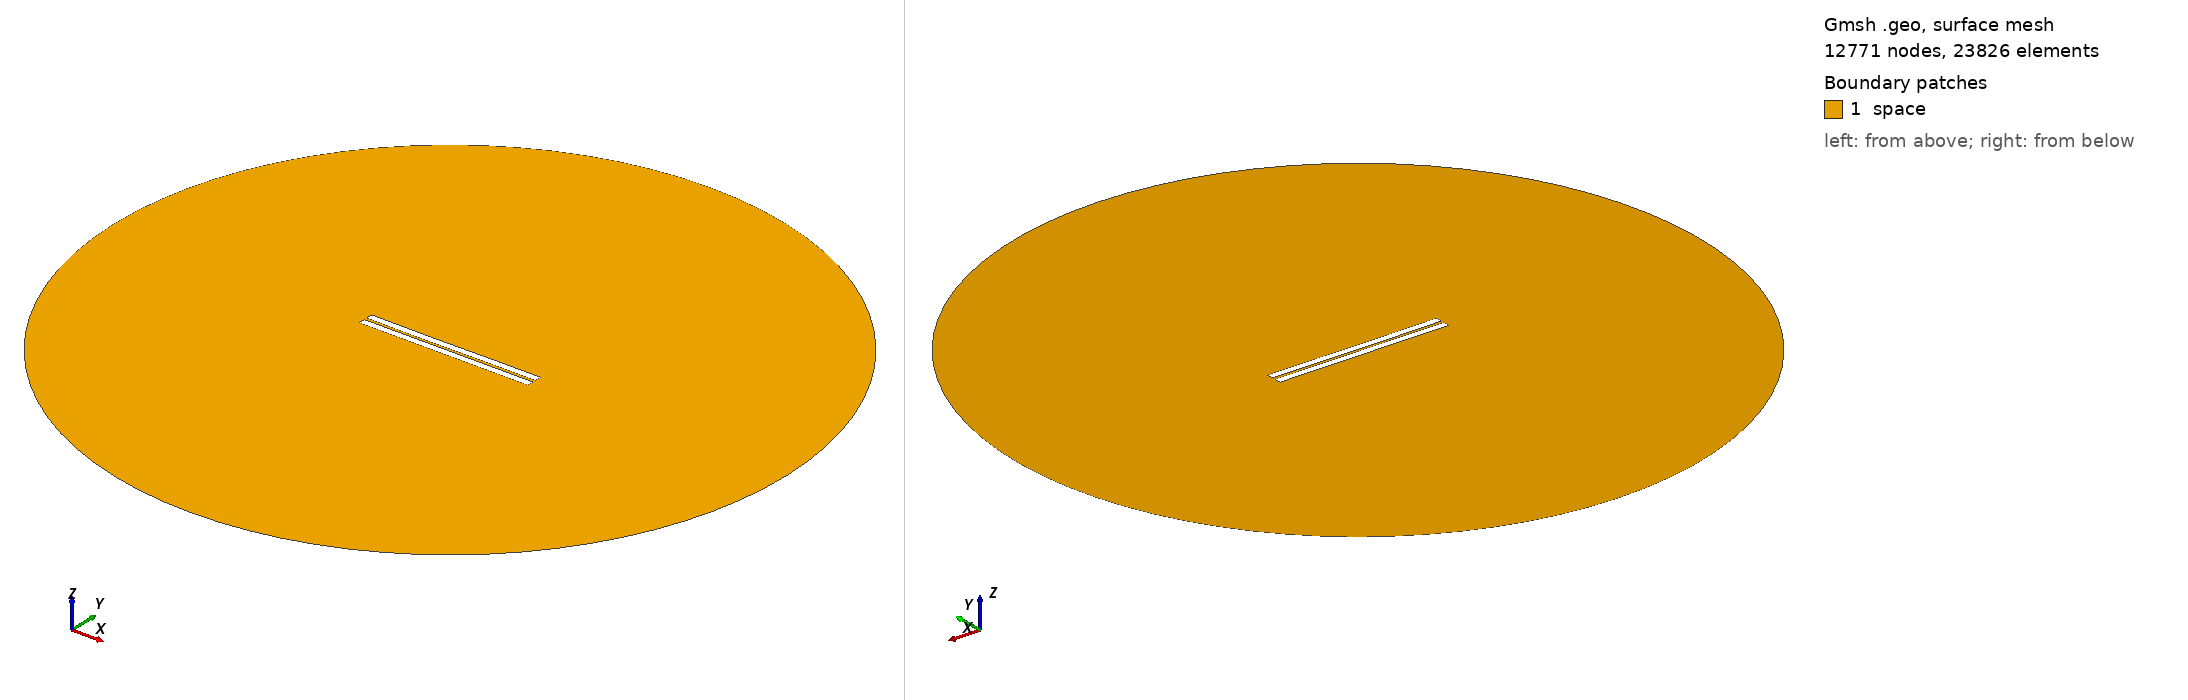

Gmsh geometry script, surface-meshed: 12771 nodes, 23826 surface elements. Boundary patches (legend numbers): 1 space. Left view from above one corner, right view from below the opposite corner. Legend entries are the model's physical surfaces. The drawing asked Gmsh for element sizes between 1% and 20% of the model's largest extent; the script's own settings can give other sizes.

=== 283.geo (drawn) ===
//---------------------------------------
// Geometry kernel
//---------------------------------------

SetFactory("OpenCASCADE");



//---------------------------------------
// Parameters of the geometry
//---------------------------------------

// Overetch of the upper plate
overetch = 0.0;

// Distance between the plates
distance = 1.5;

// Discretization over the x axis (for the deformation)
nx = 50; 

// Length of the plate
L = 100 - overetch; 

// Number of modes
n = 4; 

// 1st mode coefficient
coeff(1) = 0.0;
beta(1) = 0.596864 * 3.1415926535 / L;

// 2nd mode coefficient
coeff(2) = -0.075;
beta(2) = 1.49418 * 3.1415926535 / L;

// 3rd mode coefficient
coeff(3) = -0.075;
beta(3) = 2.50025 * 3.1415926535 / L;

// 4th mode coefficient
coeff(4) = 0.0;
beta(4) = 3.49999 * 3.1415926535 / L;



//---------------------------------------
// Upper plate (deformed rectangle)
//---------------------------------------

// Coordiantes of the upper plate
xmin = -50;
xmax = 50 - overetch;

// Height of the upper plate
yheight = 4 - 2 * overetch;

// Indexes of the points
UpperID[] = {};
LowerID[] = {};
LeftID[] = {};
RightID[] = {};

// Point index
p = 1;

// Horizontal edges
For i In {1:nx}
    x = xmin + (i-1)*(xmax - xmin)/(nx-1);

    y_bottom = distance / 2 + overetch;
    For j In {1:n}
        C = (Cosh(beta(j)*L) + Cos(beta(j)*L)) / (Sinh(beta(j)*L) + Sin(beta(j)*L));
        y_bottom  = y_bottom + coeff(j) * (Cosh(beta(j)*(x+50)) - Cos(beta(j)*(x+50)) - C * (Sinh(beta(j)*(x+50)) - Sin(beta(j)*(x+50))));
    EndFor

    y_top = y_bottom + yheight;

    Point(p) = {x, y_top, 0, 1.0};
    UpperID[i] = p;
    p = p + 1;

    Point(p) = {x, y_bottom, 0, 1.0};
    LowerID[i] = p;
    p = p + 1;
EndFor

// Create point lists
UpperPts[] = {}; LowerPts[] = {};
For i In {1:nx}
  UpperPts[] += {UpperID[i]};
  LowerPts[] += {LowerID[i]};
EndFor

// Build splines
Spline(1) = {UpperPts[]};
Spline(2) = {LowerPts[]};
Line(3) = {LowerPts[nx-1], UpperPts[nx-1]};
Line(4) = {LowerPts[0], UpperPts[0]};

// Build the plane surface
Curve Loop(1) = {2, 3, -1, -4};
Plane Surface(1) = {1};



//---------------------------------------
// Lower plate (rectangle)
//---------------------------------------

// Vertices
Point(1001) = {-50, -1, 0, 1.0};
Point(1002) = { 50, -1, 0, 1.0};
Point(1003) = { 50,  -5, 0, 1.0};
Point(1004) = {-50,  -5, 0, 1.0};

// Edges
Line(5) = {1001, 1002};
Line(6) = {1002, 1003};
Line(7) = {1003, 1004};
Line(8) = {1004, 1001};

// Plane surface
Line Loop(2) = {5, 6, 7, 8};
Plane Surface(2) = {2}; 



//---------------------------------------
// Outer (fictious) boundary
//---------------------------------------

// Points
Point(1005) = {0, 0, 0};       // Center
Point(1006) = {200, 0, 0};     // Start point
Point(1007) = {0, 200, 0};     // 90 degrees
Point(1008) = {-200, 0, 0};    // 180 degrees
Point(1009) = {0, -200, 0};    // 270 degrees

// Circle arcs (each needs start, center, end)
Circle(9) = {1006, 1005, 1007};
Circle(10) = {1007, 1005, 1008};
Circle(11) = {1008, 1005, 1009};
Circle(12) = {1009, 1005, 1006};

// Plane surface for the entire domain
Curve Loop(3) = {9, 10, 11, 12};
Surface(3) = {3};

// Subtract the plates from the whole domain to obtain the actual domain where we want to solve the equations
BooleanDifference{ Surface{3}; Delete; }{ Surface{1}; Surface{2}; Delete; }




//---------------------------------------
// Transfinite Lines/Curves
//---------------------------------------

// Set the number of points on the boundaries
r = 7;

// Plates
Transfinite Curve {1, 2} = 50*r Using Progression 1;
Transfinite Curve {3, 4} = 2*r Using Progression 1;
Transfinite Line {5, 7} = 50*r Using Progression 1;
Transfinite Line {6, 8} = 2*r Using Progression 1;

// Outer boundary
Transfinite Line {9, 10, 11, 12} = 20 Using Progression 1;



//---------------------------------------
// Physical groups
//---------------------------------------                

// Physical curves (boundaries)
Physical Line("force_segment", 10) = {2};
Physical Line("upper_plate", 11) = {1, 3, 4};
Physical Line("lower_plate", 12) = {5, 6, 7, 8};
Physical Line("boundary", 20) = {9, 10, 11, 12};

// Physical Surfaces
Physical Surface("space", 30) = {3};



//---------------------------------------
// 6. Generate the Mesh
//---------------------------------------

// 2D mesh generation
Mesh 2;
